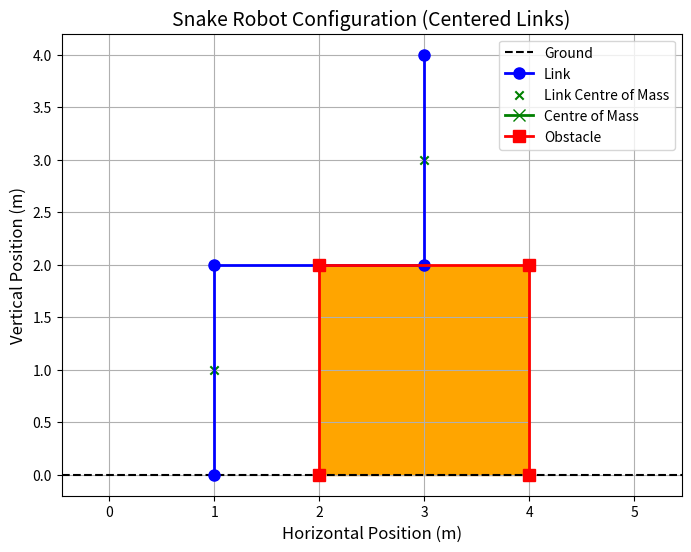

The matplotlib source for this figure:
import numpy as np
import matplotlib.pyplot as plt
from scipy.optimize import minimize

# define agent properties
n_agents = 3    # number of agents

# define obstacle
obstacle_endpoints = ((2, 2, 4, 4), (0, 2, 2, 0))

def inverse_kinematics_with_constraints(x_target, y_target, n_agents, l_agent, 
                                        theta_min=-90, theta_max=90, 
                                        max_iter=10000, tolerance=5e-3):
    
    def objective(theta):
        # Compute current end-effector position
        x_, y_, endpoints, com_ = get_coordinate_representation(l_agent, theta[1:], theta[0])
        x = endpoints[0][-1]
        y = endpoints[1][-1]
        error = np.sqrt((x - x_target)**2 + (y - y_target)**2)  # Minimize position error
        return error

    # Define bounds for joint angles
    bounds = [(theta_min, theta_max) for _ in range(n_agents+1)]
    
    def ground_constraint(theta):
        x_, y_, endpoints, com_ = get_coordinate_representation(l_agent, theta[1:], theta[0])
        return_val = 0
        for i in endpoints[1]:
            if i < 0:
                return_val = -1 # fail if any endpoint below ground
                # TODO (IT): make sure no length along link underground
                break
        return return_val  # endpoint > 0

    constraints = [
        {'type': 'ineq', 'fun': ground_constraint},
        # TODO (IT): implement com constraint
        # TODO (IT): implement obstacle constraint
    ]

    # Initial guess
    initial_theta = (0, 10,20,30)

    # Solve the optimization problem
    result = minimize(
        objective, 
        initial_theta, 
        bounds=bounds, 
        constraints=constraints,
        options={"maxiter": max_iter, "disp": True}
    )

    if result.success:
        print("Optimization successful!")
        print(result.x)
        return result.x  # Optimal joint angles
    else:
        print("Optimization failed.")
        return None
    

class ModularConfiguration():

    def __init__(self, theta_np, x_pos, l_agent):

        # global reference frame
        self.global_coordinates = (0, 0)
        self.theta_global = 0

        # modular robot parameters
        self.n_agents = len(theta_np)
        self.l_agent = l_agent
        self.get_coordinate_representation(theta_np, x_pos)

    def reset_modular_robot(self, theta_np, x_pos):
        self.x_pos = x_pos
        self.theta = []
        for i in range(len(theta_np)):
            self.theta.append(theta_np[i])
        self.theta.insert(0,self.theta_global)
        self.x = np.zeros(len(self.theta))
        self.y = np.zeros(len(self.theta))
        self.x[0] = self.global_coordinates[0] + self.x_pos
        self.y[0] = self.global_coordinates[1]
        self.endpoints = [self.x.copy(), self.y.copy()]
        self.com = []

    def get_coordinate_representation(self, theta_np, x_pos):
        self.reset_modular_robot(theta_np, x_pos)

        # calculate co-ordinate representation skipping global coordinates
        for i in range(1, len(self.theta)):
            theta_i = np.deg2rad(self.theta[i])
            theta_i_1 = np.deg2rad(self.theta[i-1])
            
            if(1 == i):
                # for first link, no previous link length to take into account
                self.x[i] = self.x[i-1] + (0.5 * self.l_agent * np.cos(theta_i))
                self.y[i] = self.y[i-1] + (0.5 * self.l_agent * np.sin(theta_i))
            else:
                self.x[i] = self.x[i-1] + (0.5 * self.l_agent * (np.cos(theta_i) + np.cos(theta_i_1)))
                self.y[i] = self.y[i-1] + (0.5 * self.l_agent * (np.sin(theta_i) + np.sin(theta_i_1)))

            self.endpoints[0][i] = self.endpoints[0][i-1] + (self.l_agent * np.cos(theta_i)) #x
            self.endpoints[1][i] = self.endpoints[1][i-1] + (self.l_agent * np.sin(theta_i)) #y

        # get average x,y position without global position reference
        self.com = (np.mean(self.x[1:]), np.mean(self.y[1:]))

        return self.x, self.y, self.endpoints, self.com
    
    def visualize_agent_configuration(self, obstacle):
        if self.theta is None:
            return
        self.get_coordinate_representation(self.theta[1:], self.x_pos)

        plt.figure(figsize=(8, 6))
        
        # Ground line
        plt.axhline(0, color='black', linestyle='--', label='Ground')
        
        # Links
        plt.plot(self.endpoints[0], self.endpoints[1], '-o', color='blue', markersize=8, linewidth=2, label='Link')
        
        # Center of Mass
        plt.scatter(self.x[1:], self.y[1:], marker='x', color='green', label='Link Centre of Mass')
        plt.plot(self.com[0], self.com[1], '-x', color='green', markersize=8, linewidth=2, label='Centre of Mass')
        
        # # Obstacle
        plt.plot(obstacle[0], obstacle[1], '-s', color='red', markersize=8, linewidth=2, label='Obstacle')
        plt.fill_between(obstacle[0], obstacle[1], color='orange')
        
        # Formatting
        plt.title("Snake Robot Configuration (Centered Links)", fontsize=14)
        plt.xlabel("Horizontal Position (m)", fontsize=12)
        plt.ylabel("Vertical Position (m)", fontsize=12)
        plt.axis('equal')
        plt.grid(True)
        plt.legend()
        plt.show()


theta = [90, 0, 90]
x_pos = 1
l_agent = 2
modular_config = ModularConfiguration(theta, x_pos, l_agent)
modular_config.visualize_agent_configuration(obstacle_endpoints)
# theta_solution = inverse_kinematics_with_constraints(5, 1, n_agents, l_agent)
# visualize_agent_configuration(l_agent, theta_solution, obstacle_endpoints)
